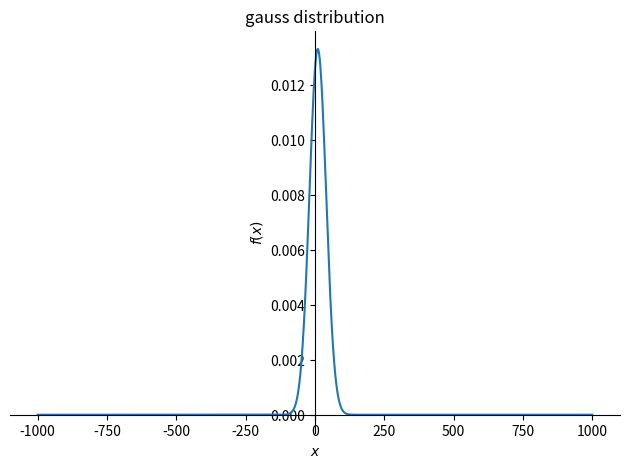
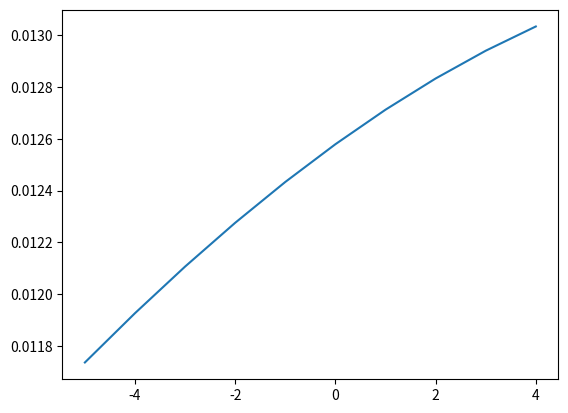

These figures' Python source, in order:
from sympy import Symbol,pprint
import sympy as sym

import sympy.plotting as syp

import matplotlib.pyplot as plt

x=Symbol('x')
mu=Symbol('mu')
sigma=Symbol('sigma')
pprint(2*sym.pi*sigma)
print(2*sym.pi*sigma)


pprint(1/(sym.sqrt(2*sym.pi*sigma*sigma)))

part_1=1/(sym.sqrt(2*sym.pi*sigma**2))

part_2=sym.exp(-1*((x-mu)**2)/(2*sigma**2))
pprint(part_2)
my_gauss_function=part_1*part_2



pprint(my_gauss_function)

print(syp.plot(my_gauss_function.subs({mu:10,sigma:30}),(x,-1000,+1000),title='gauss distribution'))

x_values=[]
y_values=[]
for value in range(-5,5):
    y=my_gauss_function.subs({mu:10,sigma:30,x:value}).evalf()
    y_values.append(y)
    x_values.append(value)
    print(value,y)

print(plt.plot(x_values,y_values))
plt.show()
